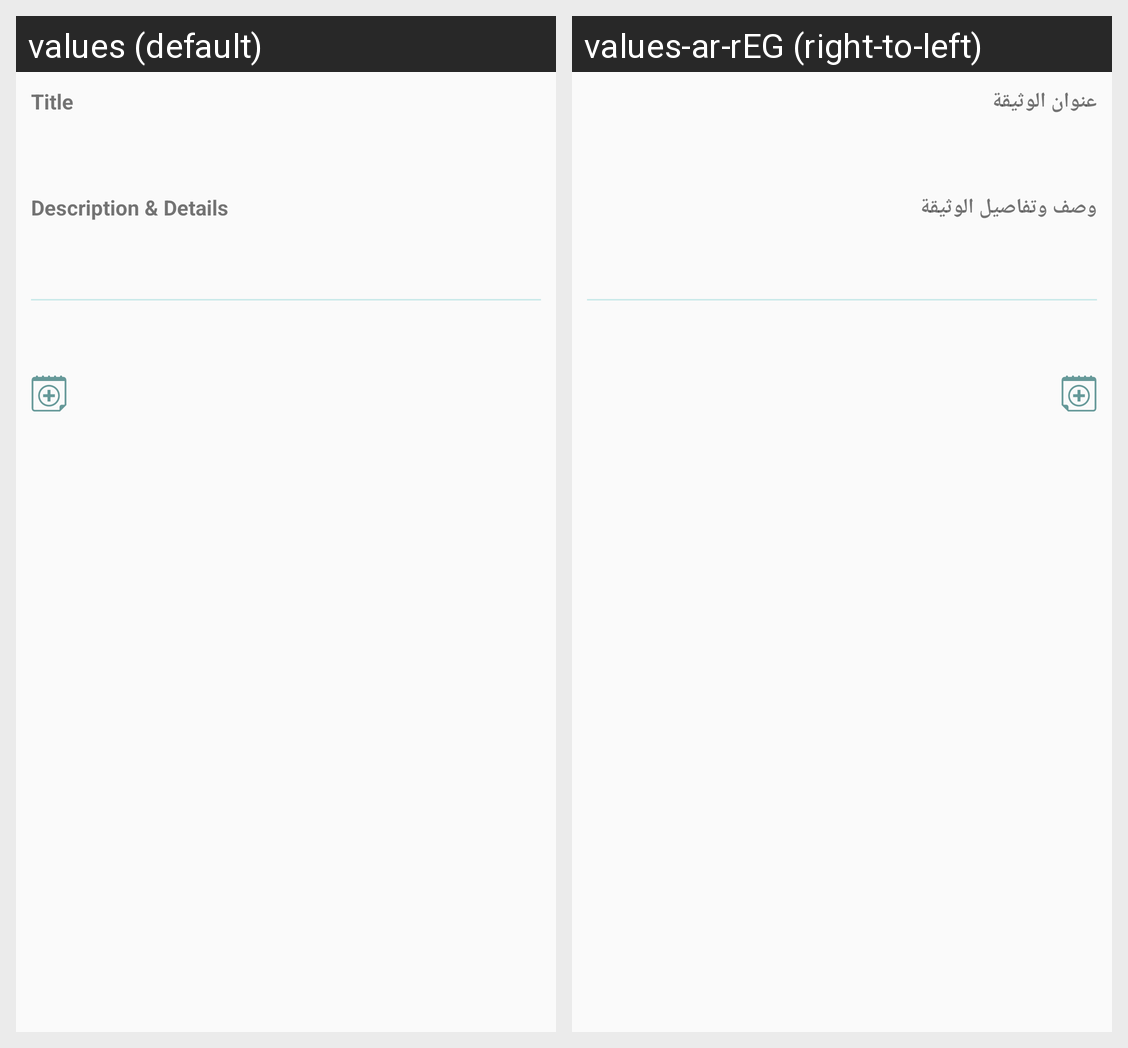

Here is an Android app screen in its default locale and in the app's own translations. Write out the translated-string differences for the strings that appear on this screen.
Android screen res/layout/activity_details.xml rendered under 2 locales, left to right: values (default), values-ar-rEG (right-to-left). Device: Nexus 5 (rendered at 1080×1920; each locale shown at half size, 540×960, under a caption strip naming it); theme AppTheme.
Strings drawn on this screen, with the default value and each locale's value (text and hints the layout hard-codes, and strings that could not be matched under every locale, appear in the picture but are not listed):

doc_title
  values: Title
  values-ar-rEG: عنوان الوثيقة

doc_desc
  values: Description & Details
  values-ar-rEG: وصف وتفاصيل الوثيقة
